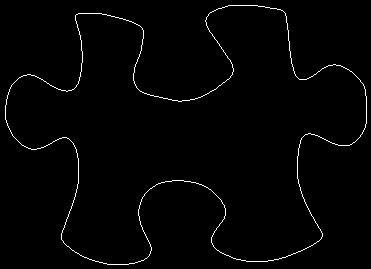

Values plotted in this chart, from the file beside it:
5, 105
5, 106
5, 107
5, 108
5, 109
5, 110
5, 111
5, 112
5, 113
5, 114
5, 115
5, 116
5, 117
5, 118
5, 119
6, 120
6, 121
6, 122
7, 123
7, 124
7, 125
8, 126
8, 127
9, 128
9, 129
10, 130
10, 131
11, 132
11, 133
12, 134
12, 135
13, 136
14, 137
15, 138
16, 139
17, 140
18, 141
19, 142
20, 143
21, 144
22, 145
23, 145
24, 146
25, 146
26, 147
27, 147
28, 148
29, 148
30, 148
31, 149
32, 149
33, 149
34, 149
35, 149
36, 149
37, 148
38, 148
39, 148
40, 148
41, 147
42, 147
... 1,365 more rows
